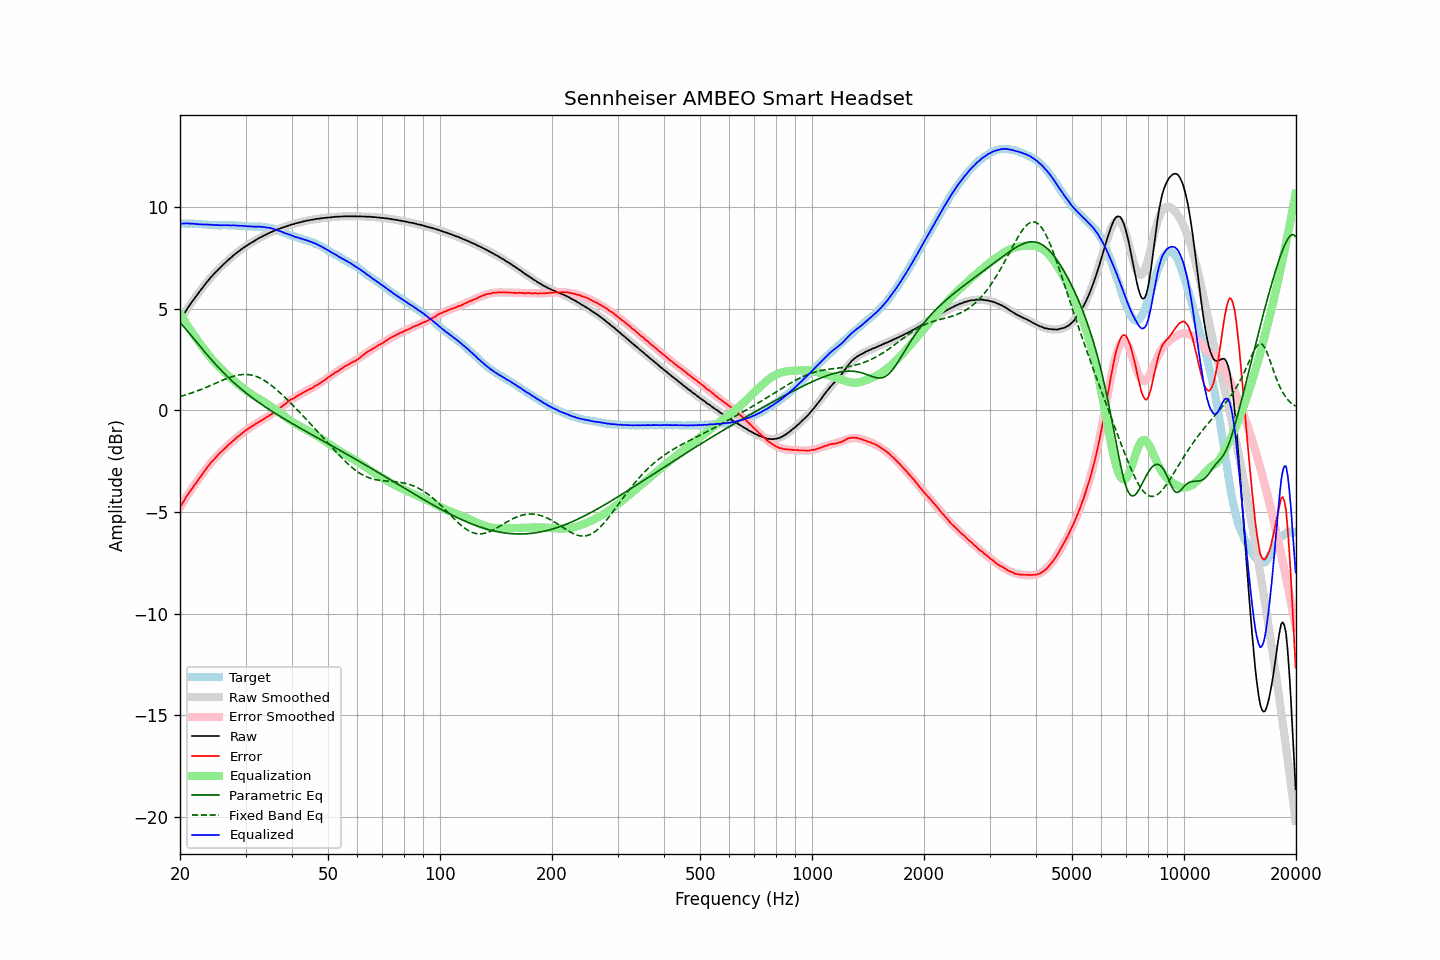

Values plotted in this chart, from the file beside it:
frequency, raw, error, smoothed, error_smoothed, equalization, parametric_eq, fixed_band_eq, equalized_raw, equalized_smoothed, target
20.00, 4.43, -4.77, 4.44, -4.77, 4.77, 4.32, 0.68, 9.19, 9.20, 9.20
20.20, 4.56, -4.64, 4.56, -4.64, 4.64, 4.24, 0.71, 9.19, 9.20, 9.20
20.40, 4.69, -4.51, 4.69, -4.51, 4.51, 4.15, 0.73, 9.20, 9.20, 9.20
20.61, 4.81, -4.39, 4.81, -4.39, 4.39, 4.06, 0.75, 9.20, 9.20, 9.20
20.81, 4.95, -4.24, 4.93, -4.26, 4.26, 3.97, 0.78, 9.21, 9.20, 9.19
21.02, 5.07, -4.12, 5.05, -4.14, 4.14, 3.88, 0.80, 9.21, 9.19, 9.19
21.23, 5.18, -4.01, 5.17, -4.02, 4.02, 3.78, 0.83, 9.20, 9.19, 9.19
21.44, 5.30, -3.90, 5.29, -3.90, 3.90, 3.69, 0.85, 9.20, 9.19, 9.20
21.66, 5.40, -3.79, 5.40, -3.78, 3.78, 3.59, 0.88, 9.19, 9.19, 9.19
21.87, 5.52, -3.67, 5.51, -3.67, 3.67, 3.49, 0.91, 9.19, 9.18, 9.19
22.09, 5.62, -3.56, 5.62, -3.55, 3.55, 3.40, 0.94, 9.17, 9.18, 9.18
22.31, 5.73, -3.45, 5.73, -3.44, 3.44, 3.30, 0.97, 9.17, 9.17, 9.18
22.54, 5.82, -3.35, 5.84, -3.33, 3.33, 3.20, 1.00, 9.16, 9.17, 9.17
22.76, 5.94, -3.23, 5.94, -3.22, 3.22, 3.11, 1.03, 9.16, 9.17, 9.17
22.99, 6.04, -3.12, 6.04, -3.12, 3.12, 3.01, 1.06, 9.15, 9.16, 9.16
23.22, 6.14, -3.01, 6.14, -3.01, 3.01, 2.92, 1.09, 9.15, 9.16, 9.15
23.45, 6.25, -2.90, 6.24, -2.91, 2.91, 2.82, 1.12, 9.16, 9.15, 9.15
23.69, 6.34, -2.80, 6.34, -2.81, 2.81, 2.73, 1.16, 9.15, 9.14, 9.14
23.92, 6.44, -2.69, 6.43, -2.71, 2.71, 2.64, 1.19, 9.14, 9.14, 9.13
24.16, 6.54, -2.59, 6.52, -2.61, 2.61, 2.54, 1.23, 9.15, 9.13, 9.13
24.40, 6.62, -2.51, 6.61, -2.52, 2.52, 2.45, 1.26, 9.13, 9.13, 9.13
24.65, 6.71, -2.42, 6.70, -2.42, 2.42, 2.36, 1.30, 9.13, 9.13, 9.13
24.89, 6.79, -2.34, 6.79, -2.33, 2.33, 2.28, 1.33, 9.12, 9.12, 9.13
25.14, 6.87, -2.25, 6.87, -2.25, 2.25, 2.19, 1.37, 9.12, 9.12, 9.12
25.39, 6.95, -2.16, 6.95, -2.17, 2.17, 2.11, 1.40, 9.11, 9.12, 9.11
25.65, 7.03, -2.08, 7.03, -2.09, 2.09, 2.02, 1.43, 9.11, 9.12, 9.11
25.91, 7.10, -2.01, 7.11, -2.01, 2.01, 1.94, 1.47, 9.11, 9.12, 9.11
26.16, 7.19, -1.93, 7.18, -1.93, 1.93, 1.86, 1.50, 9.12, 9.12, 9.12
26.43, 7.25, -1.87, 7.26, -1.86, 1.86, 1.78, 1.53, 9.11, 9.12, 9.12
26.69, 7.34, -1.78, 7.33, -1.78, 1.78, 1.70, 1.57, 9.12, 9.12, 9.12
26.96, 7.41, -1.70, 7.40, -1.71, 1.71, 1.63, 1.60, 9.12, 9.11, 9.11
27.23, 7.48, -1.63, 7.47, -1.64, 1.64, 1.55, 1.62, 9.11, 9.11, 9.11
27.50, 7.54, -1.57, 7.54, -1.57, 1.57, 1.48, 1.65, 9.10, 9.11, 9.11
27.77, 7.62, -1.50, 7.61, -1.50, 1.50, 1.40, 1.67, 9.11, 9.11, 9.12
28.05, 7.68, -1.43, 7.68, -1.43, 1.43, 1.33, 1.70, 9.11, 9.11, 9.11
28.33, 7.74, -1.36, 7.74, -1.36, 1.36, 1.26, 1.72, 9.10, 9.10, 9.10
28.62, 7.80, -1.29, 7.80, -1.30, 1.30, 1.19, 1.73, 9.10, 9.10, 9.09
28.90, 7.86, -1.24, 7.86, -1.23, 1.23, 1.12, 1.75, 9.09, 9.09, 9.10
29.19, 7.93, -1.16, 7.92, -1.17, 1.17, 1.06, 1.76, 9.09, 9.09, 9.09
29.48, 7.98, -1.10, 7.98, -1.10, 1.10, 0.99, 1.77, 9.08, 9.08, 9.08
29.78, 8.04, -1.03, 8.03, -1.04, 1.04, 0.93, 1.77, 9.08, 9.07, 9.07
30.08, 8.09, -0.98, 8.08, -0.99, 0.99, 0.86, 1.77, 9.07, 9.07, 9.07
30.38, 8.14, -0.92, 8.14, -0.93, 0.93, 0.80, 1.77, 9.06, 9.07, 9.06
30.68, 8.19, -0.86, 8.19, -0.87, 0.87, 0.74, 1.76, 9.06, 9.06, 9.05
30.99, 8.24, -0.81, 8.24, -0.82, 0.82, 0.68, 1.75, 9.06, 9.06, 9.05
31.30, 8.29, -0.76, 8.29, -0.77, 0.77, 0.62, 1.73, 9.05, 9.05, 9.05
31.61, 8.33, -0.72, 8.33, -0.72, 0.72, 0.56, 1.71, 9.04, 9.05, 9.05
31.93, 8.38, -0.66, 8.38, -0.67, 0.67, 0.50, 1.68, 9.04, 9.05, 9.04
32.24, 8.43, -0.62, 8.43, -0.62, 0.62, 0.45, 1.65, 9.05, 9.04, 9.05
32.57, 8.48, -0.56, 8.47, -0.57, 0.57, 0.39, 1.62, 9.05, 9.04, 9.04
32.89, 8.52, -0.52, 8.51, -0.52, 0.52, 0.34, 1.58, 9.04, 9.04, 9.04
33.22, 8.56, -0.48, 8.56, -0.48, 0.48, 0.28, 1.54, 9.03, 9.03, 9.04
33.55, 8.60, -0.43, 8.60, -0.43, 0.43, 0.23, 1.50, 9.03, 9.03, 9.03
33.89, 8.64, -0.38, 8.64, -0.38, 0.38, 0.17, 1.45, 9.02, 9.02, 9.02
34.23, 8.68, -0.32, 8.68, -0.33, 0.33, 0.12, 1.40, 9.01, 9.01, 9.00
34.57, 8.72, -0.28, 8.71, -0.28, 0.28, 0.07, 1.34, 8.99, 8.99, 9.00
34.92, 8.76, -0.22, 8.75, -0.22, 0.22, 0.02, 1.28, 8.98, 8.98, 8.98
35.27, 8.79, -0.18, 8.79, -0.17, 0.17, -0.03, 1.22, 8.96, 8.96, 8.97
35.62, 8.83, -0.11, 8.82, -0.12, 0.12, -0.08, 1.16, 8.94, 8.94, 8.94
35.97, 8.85, -0.07, 8.85, -0.06, 0.06, -0.13, 1.09, 8.91, 8.91, 8.92
... 635 more rows
